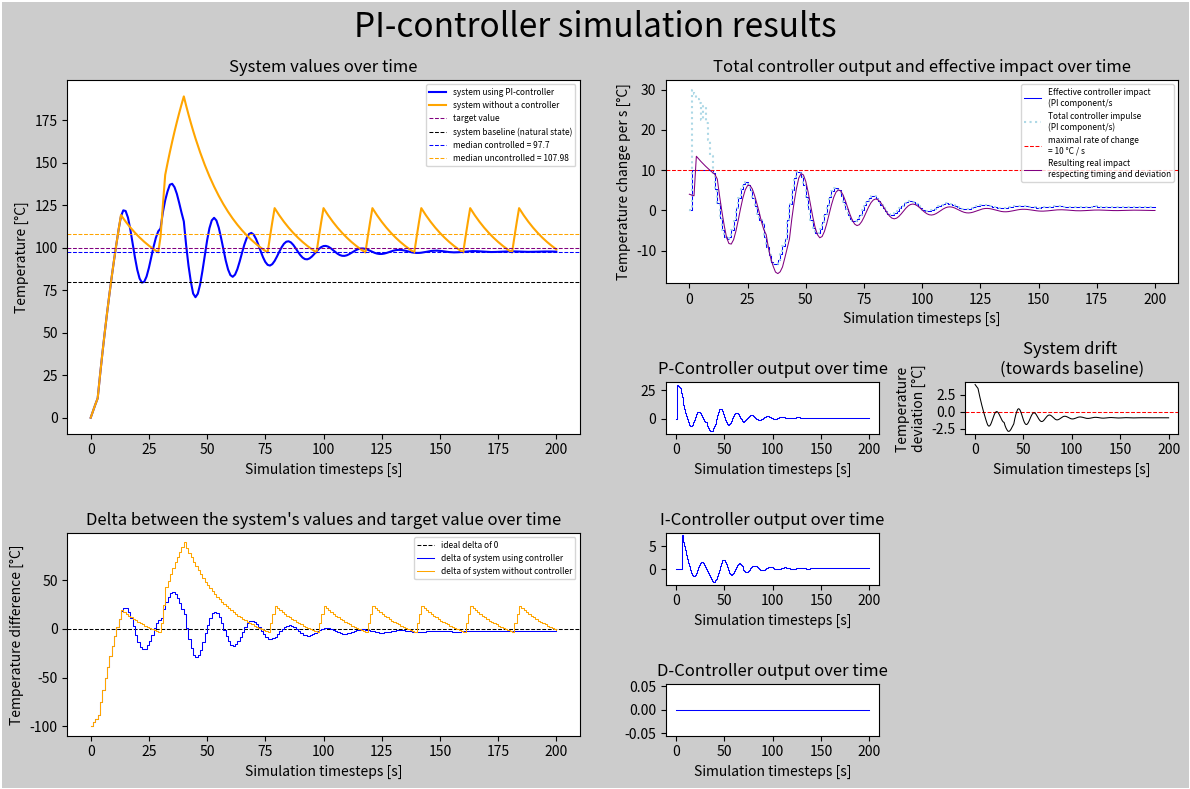

Python code for this plot:
import numpy as np
import matplotlib.pyplot as plt


def main():
    simulationParameters = {"activeControllers" : "pi".lower(),
                            "maxRateOfChange" : 10,  #factor that determines how fast the system is able to be changed with/without a controller
                            "pFactor" : 0.3 ,
                            "iFactor" : 0.02 , "iLength" : 5,
                            "dFactor" : 1 , "dLength" : 2 ,
                            "belowZero" : True, #if the controller can go below zero
                            "delay": 1, #how long the controller takes to impact the system
                            "latency" : 2 , #how long the controller takes to react to changes in the system
                            "simulationLength" : 201 ,
                            "startValue" : 0 ,
                            "targetValue" : 100 ,
                            "deviation": 1, "deviationReference": 80, #deviation is a factor
                            "anaLength": 10, #Percentage of the simulation length that will be used to calculate the median
                            "printDataRows": False,
                            "timeUnit": "s",
                            "unitName": "Temperature",
                            "unit": "°C",
                            "deviationStart": 30,
                            "deviationValue" : 10,
                            "deviationLength": 10,
                            "deviationStyle": "constant" #point or constant
                            }
    
    #Creates a "dataVector" in which all simulation data will be stored.
    dataVector = createDataVector(simulationParameters)
    #Calculates the simulation data
    dataVector = calculateSimulation(simulationParameters, dataVector)
    """
    DATA VECTORS
    "uncorrected system value",
    "delta_controlled",
    "delta_uncontrolled",
    "corrected system value",
    "controller total",
    "effective controller total",
    "pController",
    "iController",
    "dController",
    "system drift",
    "impact on system",
    """

    printData(simulationParameters["printDataRows"], dataVector)
    getAnalytics(simulationParameters, dataVector)
    plotGraphs(simulationParameters ,dataVector)


#FUNCTIONS --------------------------------------------------------------------------------------------------------------------------------------------------------------------------------------------
def printData(bool, dataVector):
    if bool:
        for i in dataVector:
            print(f"{i}            - {dataVector[i]}")


def plotGraphs(sp, dataVector):
    controllerName = sp["activeControllers"].upper()
    lineWidth = 0.75
    fig = plt.figure(figsize= (12,8), dpi= 120, layout="tight", linewidth= lineWidth,facecolor=(0.8,0.8,0.8),)
    fig.suptitle(f"{controllerName}-controller simulation results", fontsize=24)

    #Plot is 5 deep and 8 wide
    plotGrid = (5,8)
    length = range(sp["simulationLength"])
    
    #System behaviour graph
    ax1 = plt.subplot2grid(plotGrid,(0,0),colspan= 4, rowspan = 3)
    
    #Delta graph
    ax2 = plt.subplot2grid(plotGrid,(3,0),colspan= 4, rowspan = 2)


    #PID Value graphs
    
    #Total controller output and effective impact
    ax3 = plt.subplot2grid(plotGrid,(0,4),colspan=4, rowspan = 2)
    #P-Controller output
    ax4 = plt.subplot2grid(plotGrid,(2,4),colspan=2)
    #I-Controller output
    ax5 = plt.subplot2grid(plotGrid,(3,4),colspan=2)
    #D-Controller output
    ax6 = plt.subplot2grid(plotGrid,(4,4),colspan=2)

    #Deviation graph
    ax7 = plt.subplot2grid(plotGrid,(2,6),colspan=2)
    
    ax1.set_title("System values over time")
    ax1.plot(length, dataVector["corrected system value"], label= f"system using {controllerName}-controller", color="blue")
    ax1.plot(length, dataVector["uncorrected system value"], label= "system without a controller", color="orange")

    ax1.axhline(y= sp["targetValue"], color='purple', linestyle=('dashed'), linewidth= lineWidth, label="target value")
    ax1.axhline(y= sp["deviationReference"], color='black', linestyle=('dashed'), linewidth= lineWidth, label = "system baseline (natural state)")
    ax1.axhline(y= dataVector["analytics"]["median corrected"], color="blue", linestyle=('dashed'), linewidth= lineWidth, label=f"median controlled = {round(dataVector['analytics']['median corrected'],3)}")
    ax1.axhline(y= dataVector["analytics"]["median uncorrected"], color="orange", linestyle=('dashed'), linewidth= lineWidth, label=f"median uncontrolled = {round(dataVector['analytics']['median uncorrected'],3)}")

    #Delta graph
    ax2.set_title("Delta between the system's values and target value over time")
    ax2.axhline(y= 0, color="black", linestyle=('dashed'), linewidth= lineWidth, label=f"ideal delta of 0")
    #Inverting the delta for better readability
    delta_controlled_forGraph = [-1 * i for i in dataVector["delta_controlled"]]
    delta_uncontrolled_forGraph = [-1 * i for i in dataVector["delta_uncontrolled"]]
    
    ax2.step(length, delta_controlled_forGraph, where="post", linewidth= lineWidth, color="blue", label="delta of system using controller")
    ax2.step(length, delta_uncontrolled_forGraph, where="post", linewidth= lineWidth, color="orange", label="delta of system without controller")

    #Total controller output graph
    ax3.set_title("Total controller output and effective impact over time")
    ax3.step(length, dataVector["effective controller total"],where="post", linewidth= lineWidth, color="blue", label = f"Effective controller impact \n({sp['activeControllers'].upper()} component/s")
    ax3.step(length, dataVector["controller total"],where="post", color="lightblue", linestyle=('dotted'), label = f"Total controller impulse \n({sp['activeControllers'].upper()} component/s)")
    ax3.axhline(y= sp["maxRateOfChange"], color="red", linestyle=('dashed'), linewidth= lineWidth, label=f"maximal rate of change \n= {sp['maxRateOfChange']} {sp['unit']} / {sp['timeUnit']}")
    if sp["belowZero"] == False:
        ax3.axhline(y= 0, color="red", linestyle=('dashed'), linewidth= lineWidth, label=f"minimal rate of change = 0")
    ax3.plot(length, dataVector["impact on system"], linewidth= lineWidth, color = "purple", label = f"Resulting real impact\nrespecting timing and deviation")

    #Controller output graphs
    #P-Controller output
    ax4.set_title("P-Controller output over time")
    ax4.step(length, dataVector["pController"], where="post", linewidth= lineWidth, color="blue")

    #I-Controller output
    ax5.set_title("I-Controller output over time")
    ax5.step(length, dataVector["iController"], where="post", linewidth= lineWidth, color="blue")

    #D-Controller output
    ax6.set_title("D-Controller output over time")
    ax6.step(length, dataVector["dController"], where="post", linewidth= lineWidth, color="blue")

    #Deviation graph (shows the natural drift of the system towards the baseline value)
    ax7.set_title(f"System drift \n(towards baseline)")
    ax7.axhline(y= 0, color='red', linestyle=('dashed'), linewidth= lineWidth)
    ax7.plot(length, dataVector["system drift"],  linewidth= lineWidth, color="black")

    #Adjusting labels to show units
    for i in [ax1, ax2, ax3, ax4, ax5, ax6, ax7]:
        i.set_xlabel(f"Simulation timesteps [{sp['timeUnit']}]")
        if i == ax1:
            i.set_ylabel(f"{sp['unitName']} [{sp['unit']}]")
        elif i == ax2:
            i.set_ylabel(f"{sp['unitName']} difference [{sp['unit']}]")
        elif i == ax3:
            i.set_ylabel(f"{sp['unitName']} change per {sp['timeUnit']} [{sp['unit']}]")
        
        elif i == ax7:
            i.set_ylabel(f"{sp['unitName']} \ndeviation [{sp['unit']}]")
        i.set_facecolor("white")

    #Scale legend font for readability on FHD screens
    fontscl = 6
    ax1.legend(fontsize = fontscl)
    ax2.legend(fontsize = fontscl)
    ax3.legend(fontsize = fontscl)

    plt.show()



def medianLength(simLength, medianLength):
    return - round(simLength / 100 * medianLength)

def getMedian(sp, dataVector):
    return np.median(dataVector["corrected system value"][medianLength(sp["simulationLength"],sp["medianLength"]):])

def getAnalytics(sp, dataVector):
    #Calculates analytics to display in the graph and for automated analysis
    timeWindow = round(sp["simulationLength"] / 100 * sp["anaLength"])
    dataVector["analytics"] = {}
    dataVector["analytics"]["median corrected"] = np.median(dataVector["corrected system value"][-timeWindow:])
    dataVector["analytics"]["median uncorrected"] = np.median(dataVector["uncorrected system value"][-timeWindow:])
    dataVector["analytics"]["max corrected"] = max(dataVector["corrected system value"][-timeWindow:])
    dataVector["analytics"]["min corrected"] = min(dataVector["corrected system value"][-timeWindow:])
    dataVector["analytics"]["max uncorrected"] = max(dataVector["uncorrected system value"][-timeWindow:])
    dataVector["analytics"]["min uncorrected"] = min(dataVector["uncorrected system value"][-timeWindow:])
    dataVector["analytics"]["middle corrected"] = dataVector["analytics"]["max corrected"] - dataVector["analytics"]["min corrected"]
    dataVector["analytics"]["middle uncorrected"] = dataVector["analytics"]["max uncorrected"] - dataVector["analytics"]["min uncorrected"]
        
def calculateSimulation(sp, dataVector):
    #sp is the SimulationParameters Dict
    #dataVector is the dataVector in which all data will be stored

    #Iterates over all timesteps in the simulation.
    for current_Timestep in range(sp["simulationLength"]):

        #dataVector["un/corrected system value"][current_Timestep] is the current value of the system
        current_Value_Controlled = dataVector["corrected system value"][current_Timestep]
        current_Value_Uncontrolled = dataVector["uncorrected system value"][current_Timestep]
            
            
        #Calculates the current Delta and stores it
        dataVector["delta_controlled"][current_Timestep] = sp["targetValue"] - current_Value_Controlled
        dataVector["delta_uncontrolled"][current_Timestep] = sp["targetValue"] - current_Value_Uncontrolled
        

        #Calculates the systems deviation (natural drift towards the baseline value)
        deviation_controlled = calculateDeviation(sp, current_Value_Controlled)
        deviation_uncontrolled = calculateDeviation(sp, current_Value_Uncontrolled)
        

        #Calculates the movement of the system without a controller
        #For the first values (for timesteps in "latency") and if the value is below the target, the system will move towards the target value at full speed
        #Waits for "latency" and "delay" because the uncontrolled system has no delay. It is assumed that since switching is between boolean values the system will react instantly.
        if current_Timestep in range(sp["latency"] + sp["delay"]) or dataVector["uncorrected system value"][current_Timestep - sp["latency"]] >= sp["targetValue"]:
            dataVector["uncorrected system value"][current_Timestep + sp["delay"]] = dataVector["uncorrected system value"][current_Timestep] + deviation_uncontrolled
        #In case the system is above the target value there will be no change other than the natural tendency of the system to move towards the baseline value    
        elif dataVector["uncorrected system value"][current_Timestep - sp["latency"]] < sp["targetValue"]:
            dataVector["uncorrected system value"][current_Timestep + sp["delay"]] = dataVector["uncorrected system value"][current_Timestep] + deviation_uncontrolled + sp["maxRateOfChange"]
        

        #Calculates what the controller does
        #The controller can't act for the first timesteps because of latency. Only the deviation has an impact
        if dataVector["corrected system value"][current_Timestep] == sp["startValue"] or current_Timestep in range(sp["latency"]):  
            dataVector["corrected system value"][current_Timestep + sp["delay"]] = dataVector["corrected system value"][current_Timestep] + deviation_controlled
        else:
        #Afterwards the controllers effect is added. But it is offset by latency
        #Important! The controller value is multiplied by the maxRateOfChange because a controller doesn't change the temperature itself, but the modulation of the factors that change the system.
            dataVector["corrected system value"][current_Timestep + sp["delay"]] = dataVector["corrected system value"][current_Timestep] + deviation_controlled + dataVector["effective controller total"][current_Timestep - sp["latency"]]
        #Calculates the values of the different controllers
        
        if sp["deviationStyle"] == "point" and current_Timestep == sp["deviationStart"]:
            dataVector["corrected system value"][current_Timestep + 1] += sp["deviationValue"]
            dataVector["uncorrected system value"][current_Timestep + 1] += sp["deviationValue"]
        elif sp["deviationStyle"] == "constant" and current_Timestep in range(sp["deviationStart"],sp["deviationStart"]+sp["deviationLength"]):
            dataVector["corrected system value"][current_Timestep + 1] += sp["deviationValue"]
            dataVector["uncorrected system value"][current_Timestep + 1] += sp["deviationValue"]
        
        pValue, iValue, dValue = calculateControllers(sp, dataVector["delta_controlled"], current_Timestep - sp["delay"])


        #Enters the calculated controller Values into the dataVector
        
        dataVector["controller total"][current_Timestep] = pValue + iValue + dValue
        #Since the maximum rate of change is limited by factors like the power of a heating element, the controller can't change the system faster than the maximum rate of change
        if sp["belowZero"] == True:
            dataVector["effective controller total"][current_Timestep] = min(dataVector["controller total"][current_Timestep], sp["maxRateOfChange"])
        elif sp["belowZero"] == False:
            dataVector["effective controller total"][current_Timestep] = max(min(dataVector["controller total"][current_Timestep], sp["maxRateOfChange"]),0)
        
        dataVector["pController"][current_Timestep] = pValue
        dataVector["iController"][current_Timestep] = iValue
        dataVector["dController"][current_Timestep] = dValue
        dataVector["system drift"][current_Timestep] = deviation_controlled

        #Adds the (should be negative) total controller value to the previous value on the calculation_Timestep
        #dataVector["corrected system value"][calculation_Timestep] = totalControllerValue

    #Calculates the effective influence of the controllers on the system by adding the system deviation to it.
    #Takes the latency of the controllers into account
    for timestep in range(sp["simulationLength"]):
        dataVector["impact on system"][timestep] += dataVector["system drift"][timestep]
        
    for timestep in range(sp["simulationLength"] - sp["latency"]):
        dataVector["impact on system"][timestep + sp["latency"]] += dataVector["effective controller total"][timestep]
    

    truncatedVector = {}
    for vector in dataVector:
        truncatedVector[vector] = dataVector[vector][:sp["simulationLength"]]
    return truncatedVector



def createDataVector(sp):
    varlist = [
        "uncorrected system value",
        "delta_controlled",
        "delta_uncontrolled",
        "corrected system value",
        "controller total",
        "effective controller total",
        "pController",
        "iController",
        "dController",
        "system drift",
        "impact on system",
        "analytics",
    ]

    dataVector = {}

    for var in varlist:
        dataVector[var] = [0 for _ in range(sp["simulationLength"] + sp["latency"])]

    #Sets the values for the first Row of the DataVector to 1 for all values after latency.
    #The first Row are multipliers, so for the duration of the latency the calculated values will be set to 0 and all following values will be multiplied by 1.
    #for i in range(sp["simulationLength"] + sp["latency"]):
    dataVector["uncorrected system value"][0] = sp["startValue"]
    dataVector["corrected system value"][0] = sp["startValue"]

    return dataVector



def calculateDeviation(sp, current_Value):
    #Calculates where the current value lies between the Base and target value. Multiplies that with the deviation factor.
    value_Base = sp["deviationReference"]
    value_Target = sp["targetValue"]
    factor = sp["deviation"]
    deviation = -1 * factor * (current_Value - value_Base) / (value_Target - value_Base)
    return deviation



def calculateControllers(sp, dataVector, current_Timestep):

    current_Value = dataVector[current_Timestep]

    #calculates Value of the pController at the current_Timestep
    if "p" in sp["activeControllers"]:
        pValue = pController(current_Value, sp["pFactor"])
    else:
        pValue = 0
        
        
    #calculates Value of the iController at the current_Timestep
    #sets iController Value to 0 if impossible
    if "i" in sp["activeControllers"]:
        try:
            iFact = sp["iFactor"]
            iValue = iController(dataVector[current_Timestep - sp["iLength"]:current_Timestep], iFact)
        except:
            print(f"iController failed at {current_Timestep}")
            iValue = 0
    else:
        iValue = 0


    #calculates Value of the dController at the current_Timestep
    #sets dController Value to 0 if impossible
    if "d" in sp["activeControllers"]:
        dCalc = dataVector[current_Timestep - sp["dLength"] + 1]
    
        if dCalc == 0:
            dValue = 0
        else:
            dValue = dController(current_Value, dCalc, sp["dLength"], sp["dFactor"])
    else:
        dValue = 0
  
    #print(f"pValue: {pValue}, iValue: {iValue}, dValue: {dValue}")
    return pValue, iValue, dValue



def pController(current_Value, pFactor):
    return pFactor * current_Value

def iController(integrationArray, iFactor):
    return iFactor * np.trapz(integrationArray)

#Omitting the negative factor because the negative factor is already given by subtracting the past value from the current value!
#If a negative factor is applied here, the controller will not dampen the other controllers, but amplify them
def dController(current_Value, past_Value, dLength, dFactor):
    return dFactor * (current_Value - past_Value) / dLength


if __name__ == "__main__":
    main()